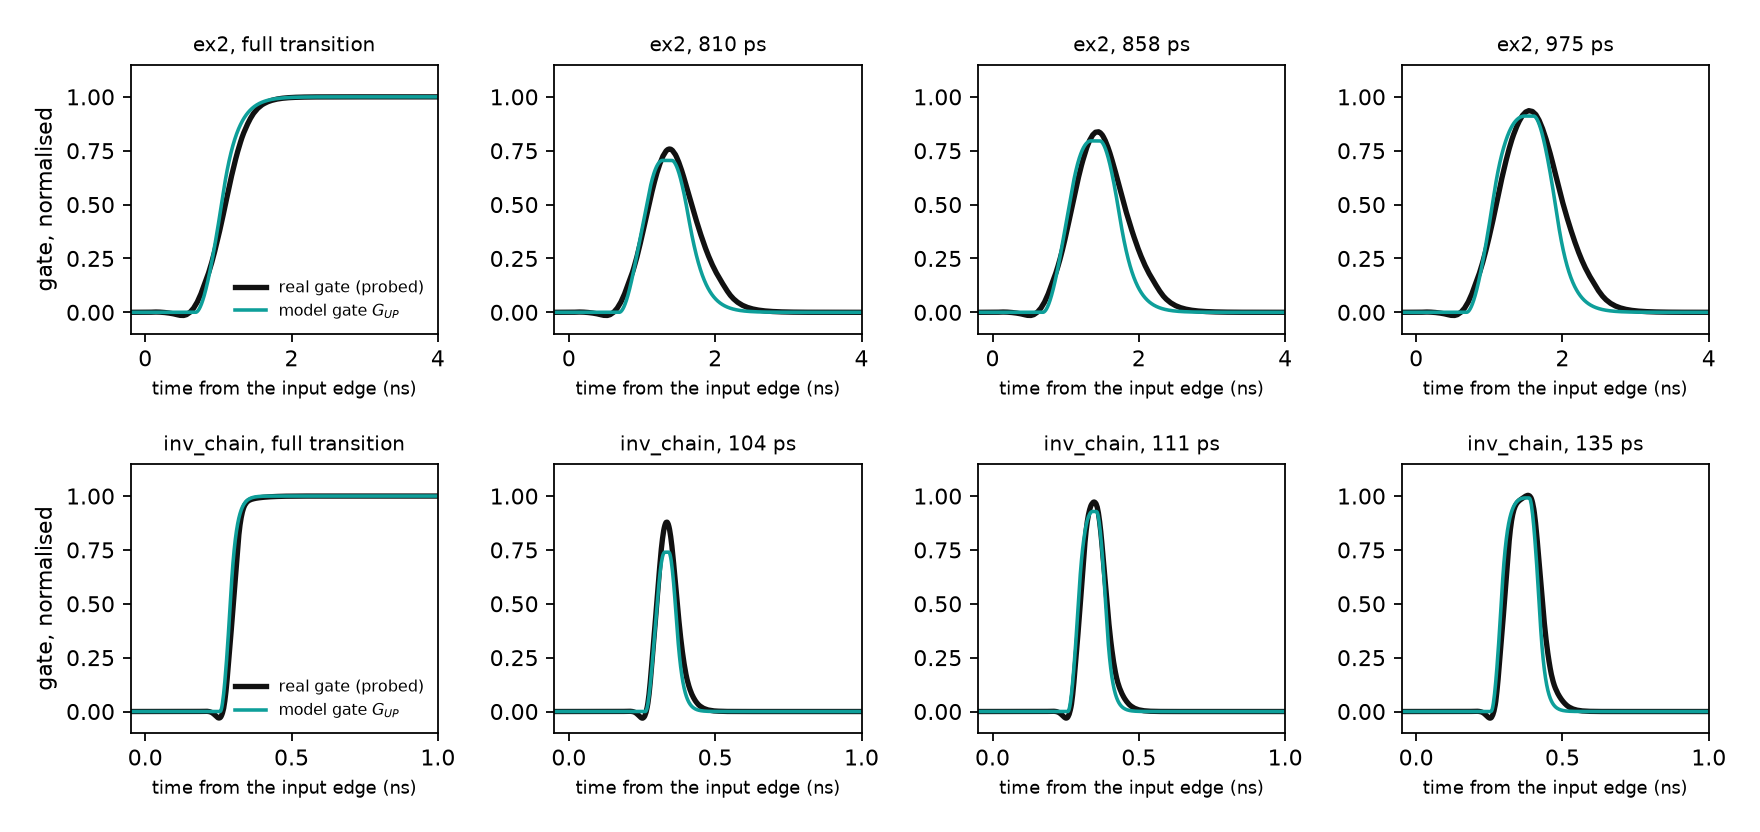

The file beside this chart, header and first rows:
buffer, case, build, real_peak, model_peak, diff, rms, lag_ps
ex2, full, ibis_prior_K3_prior0.5_0.7_xlin0.45_cali…, 1, 1, -0.0000, 0.0327, -40
ex2, 810, ibis_prior_K3_prior0.5_0.7_xlin0.45_cali…, 0.7581, 0.7050, -0.0531, 0.0613, -56
ex2, 830, ibis_prior_K3_prior0.5_0.7_xlin0.45_cali…, 0.7974, 0.7477, -0.0498, 0.0659, -60
ex2, 858, ibis_prior_K3_prior0.5_0.7_xlin0.45_cali…, 0.8379, 0.7956, -0.0423, 0.0706, -64
ex2, 895, ibis_prior_K3_prior0.5_0.7_xlin0.45_cali…, 0.8802, 0.8446, -0.0356, 0.0761, -70
ex2, 975, ibis_prior_K3_prior0.5_0.7_xlin0.45_cali…, 0.9359, 0.9109, -0.0250, 0.0827, -74
inv_chain, full, ibis_prior_K7_prior0.4_0.6_xlin0.45_cali…, 1, 1, -0.0000, 0.0179, -10
inv_chain, 104, ibis_prior_K7_prior0.4_0.6_xlin0.45_cali…, 0.8787, 0.7395, -0.1392, 0.0224, -4
inv_chain, 106, ibis_prior_K7_prior0.4_0.6_xlin0.45_cali…, 0.9354, 0.8282, -0.1072, 0.0225, -4
inv_chain, 111, ibis_prior_K7_prior0.4_0.6_xlin0.45_cali…, 0.9724, 0.9284, -0.0439, 0.0211, -6
inv_chain, 119, ibis_prior_K7_prior0.4_0.6_xlin0.45_cali…, 0.9920, 0.9707, -0.0213, 0.0280, -8
inv_chain, 135, ibis_prior_K7_prior0.4_0.6_xlin0.45_cali…, 1.003, 0.9914, -0.0119, 0.0359, -10
